Dataset: Motor (GitHub, Irfanamrl/K2R-Pengcit). Classes: sport motorcycle injected, sport motorcycle non-injected, bebek motorcycle, bebek motorcycle injected, bebek motorcycle non-injected, offroad motorcycle, offroad motorcycle injected, offroad motorcycle non-injected.

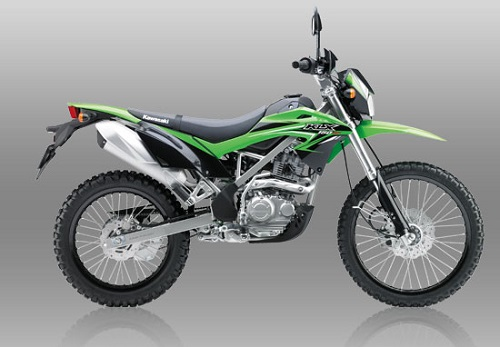
Label: offroad motorcycle

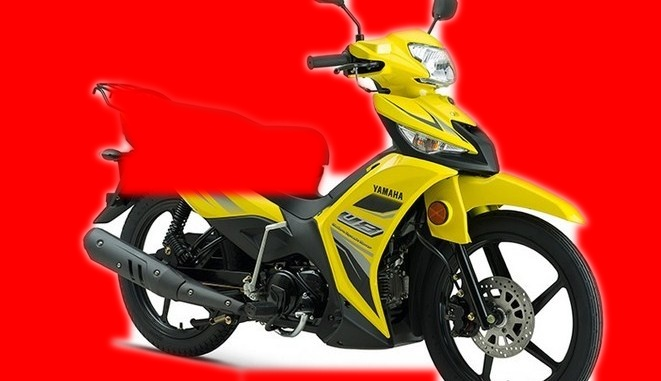
Label: bebek motorcycle non-injected

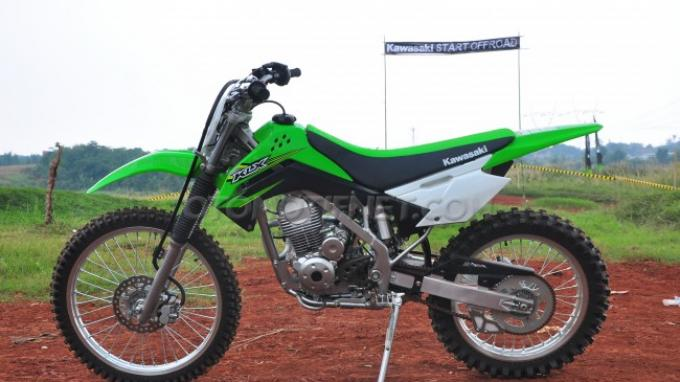
Label: offroad motorcycle injected

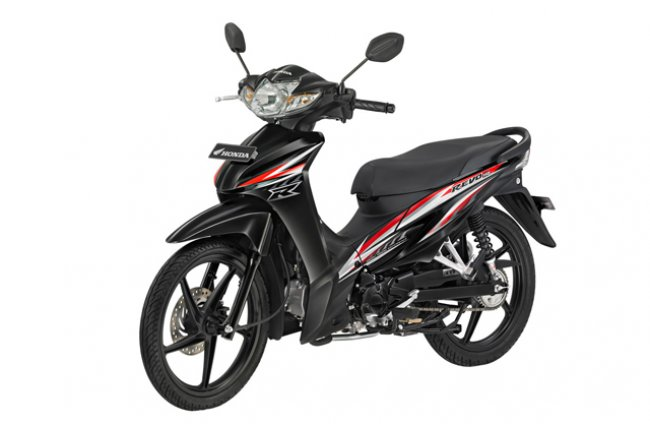
Label: bebek motorcycle injected

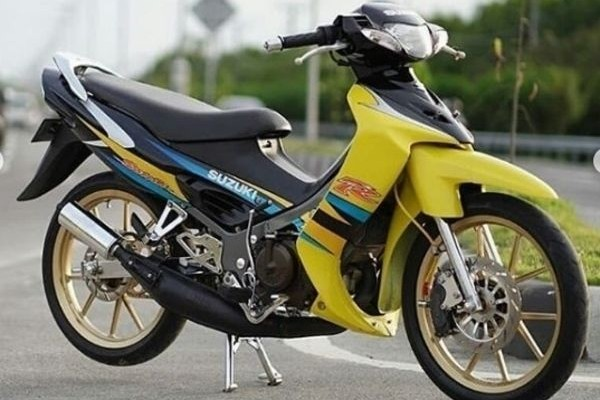
Label: bebek motorcycle

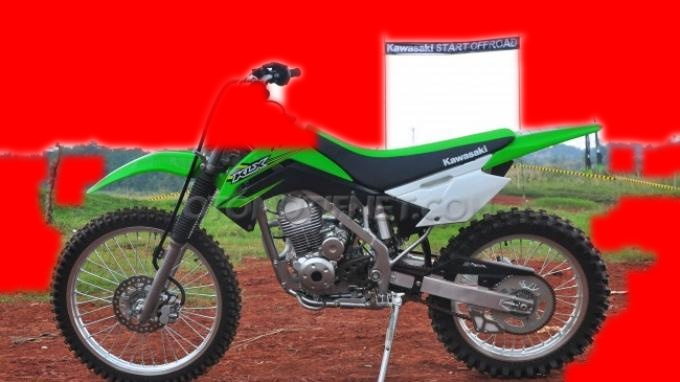
Label: offroad motorcycle non-injected
